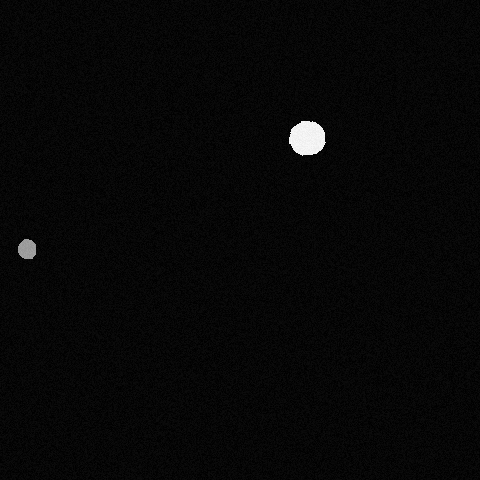

Source data for this figure (header and first rows):
x, y, ra, rb, theta, brightness, blur
305, 136, 15, 22, 5.411, 252, 0
26, 248, 9, 10, 3.246, 201, 0
